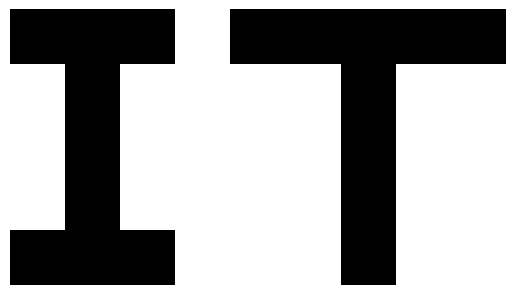

Reproduce this figure in Python.
#part 1
import matplotlib.pyplot as plt
import numpy as np
A = np.array([0,0,0,0,0])
B = np.array([[1,1,1,1],[1,1,1,1],[1,1,1,1]])
C = np.array([[0,0,0],[1,0,1,],[1,0,1,],[1,0,1,],[0,0,0]])

#1
print("#1")
print(A)
print(A.shape)
print(A.size)

#2
print("#2")
print(B)
print(B.shape)
print(B.size)

#3
print("#3")
print(C)
print(C.shape)
print(C.size)


#part 2
#5
B_T = B.T
print("#5")
print(B_T)


B_T = B.T
#6
for i in range(0,4):
    for j in range(1,2,):
        if B_T[i,j] == 1:
            B_T[i,j] = 0
print("#6")
print(B_T)

#7
B_TU= np.pad(B_T, ((0,0),(1,1)), "constant", constant_values=1)
LT=np.vstack((A,B_TU))
print("#7")
print(LT)

#8
space = np.ones((C.shape[0], 1), dtype=int)
IT= np.hstack((C, space , LT))
print("#8")
print(IT)

plt.imshow(IT, cmap = 'gray', vmin=0, vmax=1)
plt.axis('off')
plt.show()